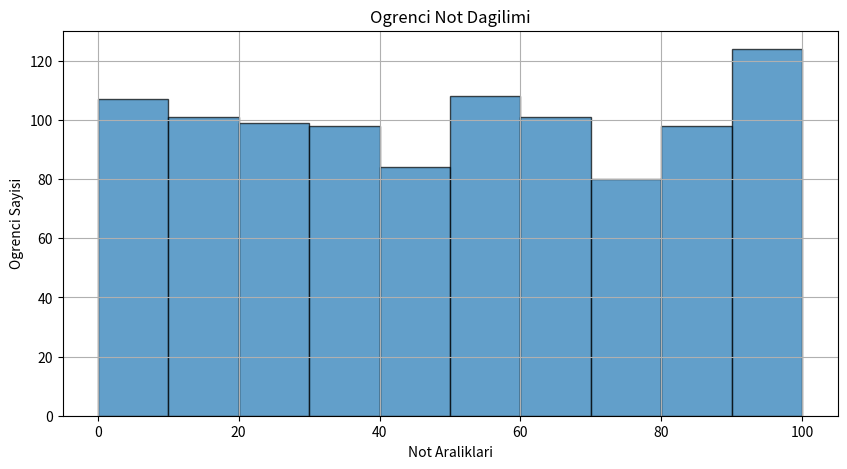

Here is the Python script that generated this plot:
import numpy as np
import matplotlib.pyplot as plt

np.random.seed(42)

notlar = np.random.randint(0,101,1000)

print("Öğrenci Notları (İlk 10):", notlar[:10])

print("Ortalama Not: ", np.mean(notlar))
print("En Yüksek Not: ", np.max(notlar))
print("En Düşük Not: ", np.min(notlar))
print("Standart Sapma: ", np.std(notlar))

gecenler = notlar[notlar >= 50]
kalanlar = notlar[notlar < 50]

print("Geçen Öğrenci Sayısı:",len(gecenler))
print("Kalan Öğrenci Sayısı:",len(kalanlar))

plt.figure(figsize=(10,5))
plt.hist(notlar, bins=10, edgecolor='black', alpha=0.7)
plt.xlabel("Not Araliklari")
plt.ylabel("Ogrenci Sayisi")
plt.title("Ogrenci Not Dagilimi")
plt.grid(True)
plt.show()

sirali_notlar = np.sort(notlar)

dusuk_dilim = sirali_notlar[:100]
yuksek_dilim = sirali_notlar[-100:]

print("En Düşük %10 Ortalaması:", np.mean(dusuk_dilim))
print("En Yüksek %10 Ortalaması:", np.mean(yuksek_dilim))